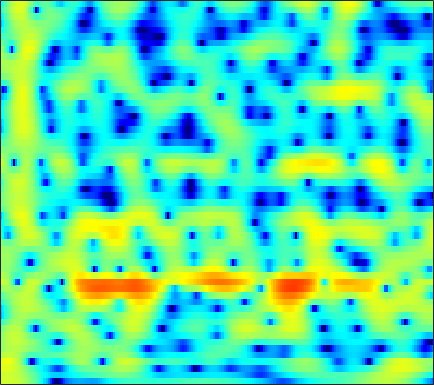

The table this chart was drawn from, first rows:
3.193, 3.3537, 3.4938, 3.56, 3.5612, 3.5002, 3.3613, 3.2081, 2.9374, 2.5871, 2.1504, 1.7643, 1.1789, 0.4897, -0.092697, -0.96932, -1.9791, -2.8361, -4.147, -5.6686, -7.4804, -9.0725, -11.622, -15.09
3.307, 3.434, 3.528, 3.539, 3.494, 3.362, 3.146, 2.931, 2.574, 2.136, 1.625, 1.193, 0.555, -0.1505, -0.7206, -1.526, -2.381, -3.043, -3.941, -4.838, -5.697, -6.295, -6.997, -7.558
4.117, 4.267, 4.361, 4.329, 4.218, 3.957, 3.567, 3.183, 2.57, 1.849, 1.037, 0.385, -0.5222, -1.43, -2.099, -2.955, -3.764, -4.353, -5.146, -5.989, -6.948, -7.762, -9.024, -10.56
4.227, 4.629, 4.942, 5.013, 4.908, 4.548, 3.925, 3.265, 2.093, 0.5455, -1.514, -3.515, -7.13, -12.84, -19.98, -16.81, -10.9, -8.479, -6.505, -5.386, -4.813, -4.657, -4.721, -5.027
1.821, 2.29, 2.735, 2.978, 3.028, 2.923, 2.622, 2.275, 1.657, 0.8866, -0.008707, -0.7108, -1.603, -2.336, -2.72, -2.974, -2.98, -2.875, -2.686, -2.503, -2.357, -2.271, -2.195, -2.125
0.7696, 1.247, 1.765, 2.148, 2.342, 2.483, 2.489, 2.418, 2.233, 1.956, 1.609, 1.32, 0.9136, 0.4892, 0.1691, -0.2518, -0.6738, -0.9948, -1.445, -1.912, -2.417, -2.81, -3.34, -3.825
0.5933, 1.19, 1.855, 2.367, 2.654, 2.912, 3.029, 3.032, 2.931, 2.718, 2.414, 2.135, 1.703, 1.221, 0.8377, 0.2993, -0.2782, -0.7331, -1.405, -2.187, -3.143, -4.025, -5.529, -7.589
0.3399, 1.047, 1.829, 2.431, 2.764, 3.042, 3.142, 3.088, 2.854, 2.438, 1.841, 1.29, 0.439, -0.4669, -1.133, -1.899, -2.428, -2.647, -2.763, -2.777, -2.834, -2.958, -3.257, -3.696
-0.7384, 0.06029, 0.9869, 1.726, 2.151, 2.533, 2.684, 2.636, 2.325, 1.708, 0.7251, -0.2982, -2.178, -4.885, -7.83, -14.19, -19.13, -12.75, -7.722, -4.822, -2.962, -1.966, -1.002, -0.3275
-4.272, -3.16, -1.811, -0.655, 0.05938, 0.8103, 1.316, 1.523, 1.575, 1.365, 0.8844, 0.3593, -0.5457, -1.611, -2.407, -3.237, -3.531, -3.328, -2.645, -1.799, -0.994, -0.4645, 0.1202, 0.5772
-8.87, -6.84, -4.602, -2.808, -1.696, -0.4931, 0.4156, 0.9329, 1.418, 1.695, 1.788, 1.762, 1.618, 1.397, 1.216, 0.9799, 0.7871, 0.6714, 0.5575, 0.4694, 0.3723, 0.2817, 0.1149, -0.09966
-8.229, -6.438, -4.356, -2.602, -1.496, -0.2466, 0.7496, 1.343, 1.964, 2.399, 2.674, 2.781, 2.817, 2.744, 2.624, 2.384, 2.075, 1.798, 1.375, 0.8902, 0.3292, -0.1571, -0.9167, -1.829
-4.699, -3.672, -2.354, -1.157, -0.3466, 0.578, 1.361, 1.847, 2.365, 2.742, 2.986, 3.072, 3.072, 2.931, 2.731, 2.356, 1.847, 1.386, 0.6698, -0.1312, -0.9875, -1.661, -2.586, -3.598
-2.426, -1.555, -0.5738, 0.2176, 0.7104, 1.254, 1.702, 1.996, 2.352, 2.648, 2.884, 2.989, 3.01, 2.845, 2.585, 2.038, 1.21, 0.4126, -0.8929, -2.439, -4.075, -5.17, -6.148, -6.471
0.5242, 1.079, 1.493, 1.54, 1.383, 1.015, 0.6191, 0.4537, 0.5892, 1.16, 1.915, 2.468, 3.019, 3.276, 3.236, 2.816, 1.909, 0.8988, -1.046, -3.916, -8.456, -14.25, -28.54, -13.38
3.32, 3.26, 2.779, 1.798, 0.5861, -1.942, -6.4, -12.9, -14.47, -5.611, -1.514, 0.4013, 2.067, 3.049, 3.438, 3.554, 3.304, 2.847, 1.944, 0.738, -0.6283, -1.599, -2.572, -3.228
2.158, 2.024, 1.61, 0.8793, 0.1281, -1.074, -2.307, -3.017, -3.32, -2.844, -1.986, -1.327, -0.5525, 0.07044, 0.4402, 0.8364, 1.092, 1.183, 1.198, 1.107, 0.9181, 0.7127, 0.3944, 0.02965
0.7527, 0.9121, 0.9047, 0.6595, 0.3544, -0.1852, -0.8143, -1.318, -2.013, -2.713, -3.408, -3.895, -4.387, -4.521, -4.3, -3.607, -2.69, -1.951, -1.051, -0.3085, 0.2894, 0.6327, 0.9616, 1.227
0.7173, 0.9663, 1.08, 0.9787, 0.7698, 0.3105, -0.3605, -1.013, -2.135, -3.629, -5.711, -7.873, -12.28, -20.17, -18.38, -11.02, -6.893, -4.787, -2.743, -1.272, -0.1854, 0.4545, 1.131, 1.646
1.191, 1.277, 1.281, 1.161, 0.9884, 0.6433, 0.1503, -0.3264, -1.13, -2.159, -3.414, -4.458, -5.807, -6.613, -6.525, -5.574, -4.19, -3.151, -1.966, -1.005, -0.2786, 0.1514, 0.6197, 0.9787
1.216, 1.097, 0.9335, 0.8039, 0.7221, 0.6325, 0.5413, 0.4513, 0.2922, 0.07769, -0.1814, -0.3793, -0.6056, -0.7467, -0.7727, -0.6972, -0.5409, -0.4204, -0.3013, -0.2766, -0.3453, -0.4766, -0.7215, -0.9534
0.133, -0.4108, -0.9649, -1.183, -1.071, -0.6071, 0.053, 0.5679, 1.192, 1.692, 2.054, 2.228, 2.352, 2.367, 2.315, 2.164, 1.905, 1.621, 1.134, 0.4575, -0.4418, -1.302, -2.791, -4.665
-3.084, -5.112, -8.639, -11.45, -9.644, -5.525, -2.349, -0.5797, 1.173, 2.399, 3.221, 3.616, 3.89, 3.922, 3.804, 3.47, 2.959, 2.477, 1.692, 0.7372, -0.4503, -1.517, -3.297, -5.679
-4.304, -5.485, -6.979, -7.474, -6.484, -4.029, -1.534, 0.04342, 1.691, 2.857, 3.59, 3.89, 3.983, 3.75, 3.384, 2.68, 1.792, 1.046, 0.008148, -0.9699, -1.844, -2.429, -3.103, -3.699
-6.292, -5.152, -3.551, -2.038, -0.927, 0.499, 1.814, 2.681, 3.61, 4.239, 4.532, 4.518, 4.171, 3.427, 2.595, 1.093, -0.8682, -2.632, -5.094, -6.86, -7.051, -6.528, -5.674, -5.08
-8.566, -5.497, -2.485, -0.3021, 0.9831, 2.365, 3.434, 4.049, 4.626, 4.916, 4.901, 4.672, 4.049, 3.023, 1.953, 0.02784, -2.652, -5.314, -10.31, -15.71, -12.94, -10.07, -7.875, -6.921
-1.993, -1.299, -0.222, 0.8764, 1.636, 2.515, 3.211, 3.598, 3.929, 4.032, 3.895, 3.632, 3.058, 2.224, 1.431, 0.1671, -1.279, -2.421, -3.846, -4.938, -5.557, -5.801, -5.987, -6.309
-0.4505, -0.01164, 0.6278, 1.288, 1.762, 2.322, 2.767, 3.01, 3.194, 3.207, 3.041, 2.799, 2.327, 1.695, 1.127, 0.279, -0.6293, -1.321, -2.191, -2.979, -3.647, -4.081, -4.575, -5.019
-0.7131, -0.1478, 0.6054, 1.306, 1.775, 2.306, 2.708, 2.917, 3.057, 3.035, 2.85, 2.604, 2.133, 1.518, 0.9775, 0.1677, -0.7031, -1.363, -2.215, -2.985, -3.615, -3.974, -4.316, -4.51
-2.03, -0.9969, 0.2326, 1.258, 1.893, 2.564, 3.043, 3.279, 3.43, 3.398, 3.178, 2.889, 2.339, 1.597, 0.9151, -0.1539, -1.383, -2.387, -3.772, -5.025, -5.912, -6.189, -6.055, -5.506
-3.474, -1.715, 0.03908, 1.322, 2.056, 2.79, 3.298, 3.544, 3.714, 3.695, 3.472, 3.161, 2.543, 1.662, 0.8096, -0.6068, -2.414, -4.093, -6.946, -10.96, -16.5, -17.32, -12.08, -8.192
-1.513, -0.4746, 0.5698, 1.293, 1.675, 2.06, 2.373, 2.587, 2.825, 2.955, 2.905, 2.705, 2.175, 1.326, 0.4711, -0.9555, -2.69, -4.147, -6.296, -8.413, -9.863, -9.789, -8.142, -5.83
1.549, 1.492, 1.161, 0.5211, -0.13, -0.9434, -1.2, -0.8184, 0.1729, 1.182, 1.86, 2.057, 1.877, 1.164, 0.2827, -1.348, -3.431, -5.146, -7.032, -7.532, -6.596, -5.417, -3.681, -2.013
3.011, 2.425, 1.173, -0.8993, -3.351, -9.34, -28.77, -10.29, -3.739, -0.5442, 1.175, 1.833, 2.04, 1.539, 0.6987, -1.133, -4.032, -7.305, -14.45, -14.18, -7.572, -4.56, -1.846, 0.02186
1.626, 1.313, 0.6627, -0.2334, -0.9924, -1.879, -2.175, -1.829, -0.8703, 0.185, 0.9967, 1.369, 1.51, 1.258, 0.8249, -0.03281, -1.085, -1.879, -2.647, -2.795, -2.323, -1.714, -0.8371, -0.0309
-0.3262, -0.1728, -0.03477, 0.05705, 0.1151, 0.231, 0.4301, 0.6341, 0.9614, 1.288, 1.541, 1.64, 1.627, 1.444, 1.202, 0.7743, 0.275, -0.1032, -0.5331, -0.8593, -1.035, -1.097, -1.081, -1.024
-2.358, -1.786, -1.026, -0.306, 0.1943, 0.7996, 1.329, 1.672, 2.049, 2.32, 2.47, 2.492, 2.399, 2.158, 1.888, 1.424, 0.8584, 0.394, -0.2693, -0.9267, -1.54, -1.948, -2.393, -2.709
-5.426, -4.158, -2.523, -1.053, -0.07708, 1.034, 1.933, 2.476, 3.026, 3.381, 3.542, 3.541, 3.374, 3.019, 2.63, 1.947, 1.085, 0.3221, -0.8482, -2.154, -3.557, -4.573, -5.735, -6.388
-10.2, -7.219, -4.169, -1.827, -0.4035, 1.139, 2.339, 3.037, 3.725, 4.152, 4.331, 4.304, 4.058, 3.576, 3.052, 2.133, 0.946, -0.1444, -1.882, -4.071, -6.894, -9.649, -14.75, -19.32
-8.805, -6.61, -3.986, -1.763, -0.3592, 1.204, 2.441, 3.166, 3.872, 4.298, 4.448, 4.381, 4.057, 3.464, 2.843, 1.782, 0.4508, -0.7314, -2.55, -4.664, -7.083, -9.013, -11.48, -12.73
-6.116, -4.714, -2.868, -1.125, 0.05402, 1.436, 2.567, 3.243, 3.904, 4.281, 4.372, 4.25, 3.835, 3.129, 2.413, 1.223, -0.2247, -1.466, -3.289, -5.197, -7.006, -8.15, -9.143, -9.347
-5.824, -4.37, -2.53, -0.8401, 0.312, 1.676, 2.808, 3.487, 4.15, 4.511, 4.556, 4.382, 3.862, 3.022, 2.176, 0.7671, -0.9724, -2.493, -4.825, -7.6, -10.85, -13.54, -15.66, -13.91
-6.894, -5.367, -3.466, -1.628, -0.3049, 1.296, 2.65, 3.468, 4.255, 4.687, 4.746, 4.538, 3.927, 2.931, 1.93, 0.2639, -1.748, -3.442, -5.961, -8.687, -11.69, -14.13, -15.8, -13.35
-9.343, -8.909, -7.221, -4.553, -2.439, 0.03808, 1.998, 3.123, 4.18, 4.758, 4.877, 4.663, 3.977, 2.809, 1.612, -0.4546, -3.087, -5.424, -8.746, -11.24, -11.5, -10.63, -9.016, -7.212
-12.88, -18.36, -15.01, -7.5, -3.979, -0.6958, 1.586, 2.815, 3.947, 4.555, 4.686, 4.487, 3.817, 2.673, 1.484, -0.6094, -3.425, -6.18, -11.13, -16.35, -13.55, -10.32, -7.256, -5.034
-4.335, -4.269, -3.531, -2.189, -1.001, 0.537, 1.844, 2.622, 3.358, 3.75, 3.79, 3.596, 3.041, 2.161, 1.286, -0.1163, -1.714, -2.964, -4.466, -5.493, -5.816, -5.648, -5.008, -4.169
-0.6718, -0.4063, 0.06452, 0.6617, 1.148, 1.809, 2.408, 2.78, 3.128, 3.279, 3.212, 3.004, 2.523, 1.809, 1.133, 0.07319, -1.114, -2.041, -3.228, -4.282, -5.104, -5.503, -5.742, -5.639
1.024, 1.26, 1.565, 1.889, 2.143, 2.482, 2.804, 3.009, 3.213, 3.29, 3.207, 3.017, 2.573, 1.896, 1.239, 0.1447, -1.187, -2.326, -4.038, -5.895, -7.776, -9.02, -10.17, -10.34
1.766, 1.824, 1.859, 1.892, 1.968, 2.155, 2.453, 2.723, 3.084, 3.367, 3.488, 3.442, 3.151, 2.574, 1.936, 0.7763, -0.7658, -2.21, -4.623, -7.748, -12.01, -16.54, -27.21, -22.28
1.804, 1.423, 0.7254, -0.05869, -0.5136, -0.5891, 0.09623, 0.9406, 2.146, 3.179, 3.9, 4.205, 4.291, 4.002, 3.52, 2.54, 1.131, -0.2194, -2.453, -5.218, -8.473, -11.05, -14.19, -16.06
0.9147, 0.0268, -1.883, -5.178, -9.564, -17.34, -7.536, -3.274, 0.2543, 2.487, 3.925, 4.605, 5.073, 5.099, 4.853, 4.187, 3.151, 2.132, 0.4547, -1.573, -3.961, -6.002, -9.178, -13.38
-0.9331, -1.372, -2.263, -3.405, -4.168, -4.324, -3.043, -1.573, 0.3649, 1.962, 3.135, 3.748, 4.228, 4.356, 4.25, 3.835, 3.144, 2.447, 1.311, -0.06624, -1.648, -2.971, -4.836, -6.702
-3.077, -2.769, -2.394, -2.009, -1.674, -1.093, -0.3508, 0.2803, 1.142, 1.931, 2.56, 2.902, 3.174, 3.237, 3.145, 2.86, 2.394, 1.944, 1.222, 0.3837, -0.5439, -1.279, -2.258, -3.19
-5.797, -4.715, -3.364, -2.161, -1.356, -0.3973, 0.4405, 0.9906, 1.613, 2.09, 2.412, 2.547, 2.596, 2.503, 2.347, 2.06, 1.699, 1.397, 0.9504, 0.479, -0.0259, -0.4139, -0.9515, -1.5
-8.595, -6.334, -3.974, -2.121, -0.9869, 0.2398, 1.189, 1.734, 2.248, 2.527, 2.586, 2.495, 2.206, 1.773, 1.404, 0.9075, 0.4996, 0.2749, 0.08983, -0.01426, -0.09631, -0.1774, -0.3523, -0.6028
-6.827, -4.922, -2.713, -0.8953, 0.2476, 1.482, 2.405, 2.894, 3.272, 3.331, 3.051, 2.611, 1.706, 0.4627, -0.6265, -2.069, -3.012, -3.11, -2.534, -1.695, -0.9591, -0.5806, -0.3001, -0.2625
-4.136, -2.887, -1.203, 0.3573, 1.396, 2.567, 3.452, 3.908, 4.22, 4.156, 3.664, 2.969, 1.524, -0.7283, -3.228, -8.684, -24.18, -14.81, -7.122, -3.762, -1.981, -1.235, -0.7835, -0.7939
-5.607, -4.037, -2.052, -0.2568, 0.9098, 2.229, 3.245, 3.799, 4.242, 4.328, 4.041, 3.561, 2.555, 1.131, -0.1656, -1.954, -3.189, -3.367, -2.788, -2.009, -1.517, -1.424, -1.745, -2.575
